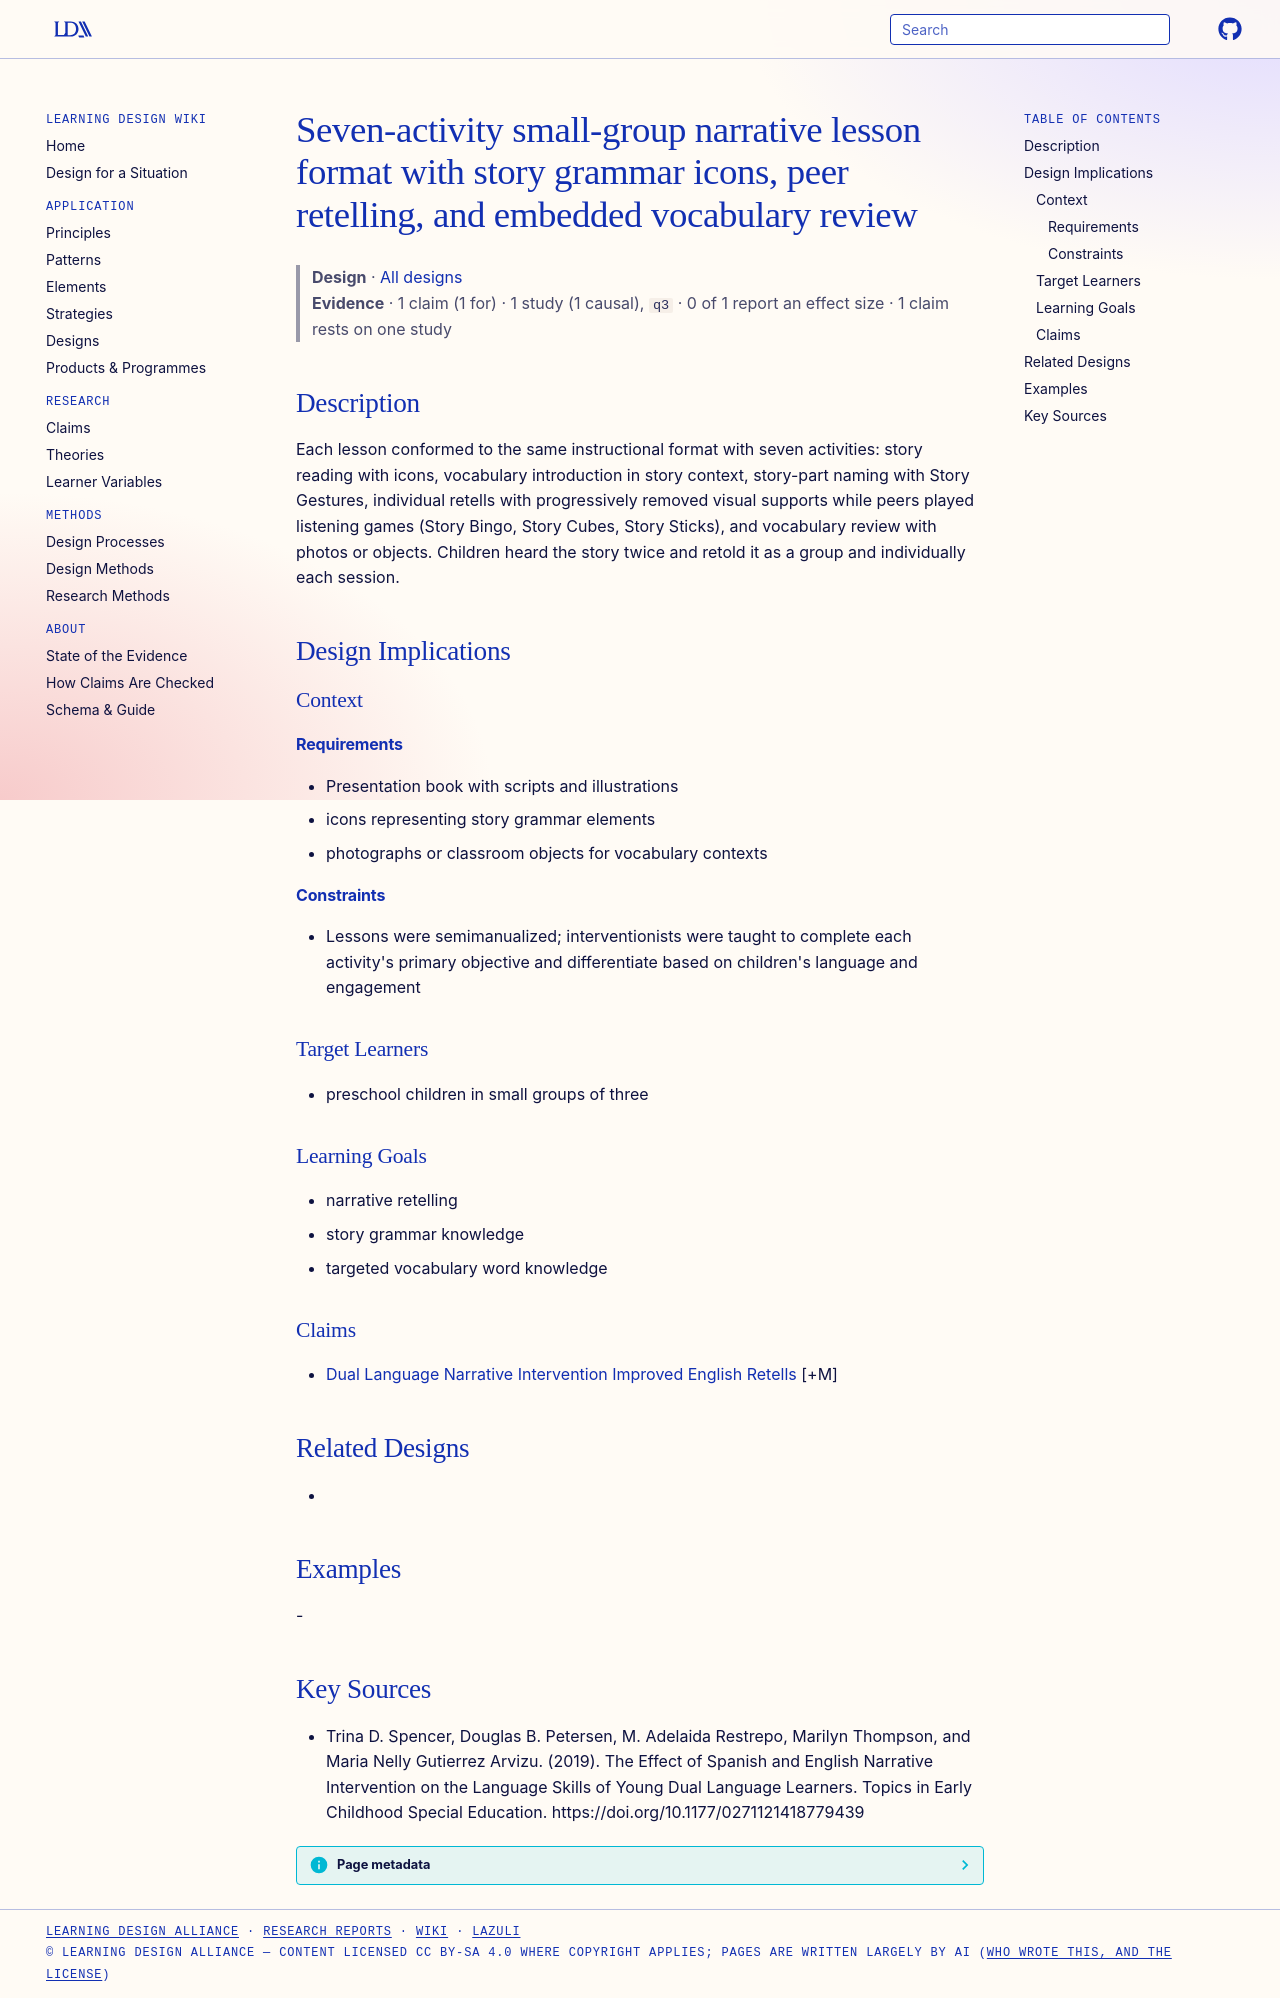

repository: Learning-Design-Alliance/learning-wiki · page: designs/seven-activity-narrative-lesson-format/index.html · generator: mkdocs

---
type: design
id: seven-activity-narrative-lesson-format
title: Seven-activity small-group narrative lesson format with story grammar icons, peer retelling, and embedded vocabulary review
description: "Each lesson conformed to the same instructional format with seven activities: story reading with icons, vocabulary introduction in story context, story-part naming with Story Gestures, individual retells with progress..."
status: review
generated:
  by: "process:settle-candidates"
  at: 2026-11-03
sources:
  - id: trina-d-spencer-2019
    resource: "https://doi.org/10.1177/0271121418779439"
    title: "Trina D. Spencer, Douglas B. Petersen, M. Adelaida Restrepo, Marilyn Thompson, and Maria Nelly Gutierrez Arvizu. (2019). The Effect of Spanish and English Narrative Intervention on the Language Skills of Young Dual Language Learners. Topics in Early Childhood Special Education. https://doi.org/10.1177/0271121418779439"
    author: Trina D. Spencer, Douglas B. Petersen, M. Adelaida Restrepo, Marilyn Thompson, and Maria Nelly Gutierrez Arvizu
---

# Seven-activity small-group narrative lesson format with story grammar icons, peer retelling, and embedded vocabulary review

> **Design** · [All designs](index.md)
> **Evidence** · 1 claim (1 for) · 1 study (1 causal), `q3` · 0 of 1 report an effect size · 1 claim rests on one study

## Description
Each lesson conformed to the same instructional format with seven activities: story reading with icons, vocabulary introduction in story context, story-part naming with Story Gestures, individual retells with progressively removed visual supports while peers played listening games (Story Bingo, Story Cubes, Story Sticks), and vocabulary review with photos or objects. Children heard the story twice and retold it as a group and individually each session.

## Design Implications

### Context
#### Requirements
- Presentation book with scripts and illustrations
- icons representing story grammar elements
- photographs or classroom objects for vocabulary contexts
#### Constraints
- Lessons were semimanualized; interventionists were taught to complete each activity's primary objective and differentiate based on children's language and engagement

### Target Learners
- preschool children in small groups of three

### Learning Goals
- narrative retelling
- story grammar knowledge
- targeted vocabulary word knowledge

### Claims
- [Dual Language Narrative Intervention Improved English Retells](../claims/dual-language-narrative-intervention-improved-english-retells.md) [+M]

## Related Designs
- 

## Examples
-

## Key Sources
- Trina D. Spencer, Douglas B. Petersen, M. Adelaida Restrepo, Marilyn Thompson, and Maria Nelly Gutierrez Arvizu. (2019). The Effect of Spanish and English Narrative Intervention on the Language Skills of Young Dual Language Learners. Topics in Early Childhood Special Education. https://doi.org/10.1177/0271121418779439
